Run: headless pygame with SDL's dummy video driver; simulated clock (each Clock.tick advances the game by its frame time, no real sleeping); random seed 0; keys injected as events and as key.get_pressed() state; no mouse input.
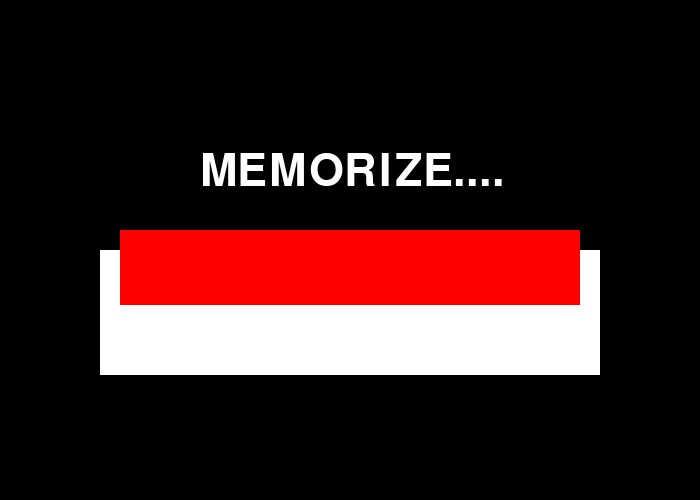
Frame 1 of 4 · flips 1–60 · no input
Frame 2 of 4 · flips 61–180 · tapped SPACE, RETURN · held RIGHT (→), D · screen unchanged from frame 1, image omitted
Frame 3 of 4 · flips 181–300 · held DOWN (↓), S · screen unchanged from frame 2, image omitted
Frame 4 of 4 · flips 301–420 · held LEFT (←), A, UP (↑), W · screen unchanged from frame 3, image omitted

The pygame program that drew these frames:

import pygame 


def inicializa():
    assets = {}

    font = pygame.font.get_default_font()
    font = pygame.font.Font(font, 45)

    assets['font'] = font                        #*

    window = pygame.display.set_mode((700, 500))
    pygame.display.set_caption('Jogo da Memória')

    window.fill((0, 0, 0))
   

    return window, assets  ##


def recebe_eventos():

    game = True

    for event in pygame.event.get():
        if event.type == pygame.QUIT:
            game = False
            pygame.quit()
    
    return game


def desenha(window, assets):

    window.fill((0, 0 , 0))

    memorize = assets['font'].render(str('MEMORIZE....'), True, (255, 255, 255)) 
    window.blit(memorize, (200, 150))

    caixa_branca = pygame.draw.rect(window, (255, 255, 255), (100, 250, 500, 125))

    caixa_vermelha = pygame.draw.rect(window,(255, 0, 0), (120, 230, 460, 75))
    
    # pygame.draw.rect(window, (255, 255, 255), (10, 10, 10, 10))

    pygame.display.update()

def game_loop(window, assets):   ##  ## equivalente ao while GAME

# : receber assets como argumento e repassar para desenha
    while recebe_eventos():  
        desenha(window, assets)  ##         #adcionar assets depois

if __name__ == '__main__':
    pygame.init()
        ##-- : receber assets aqui e repassar para game_loop
    window, assets = inicializa() ##
   
    # window.fill((0, 0, 0))
 
    game_loop(window,assets)  ##
